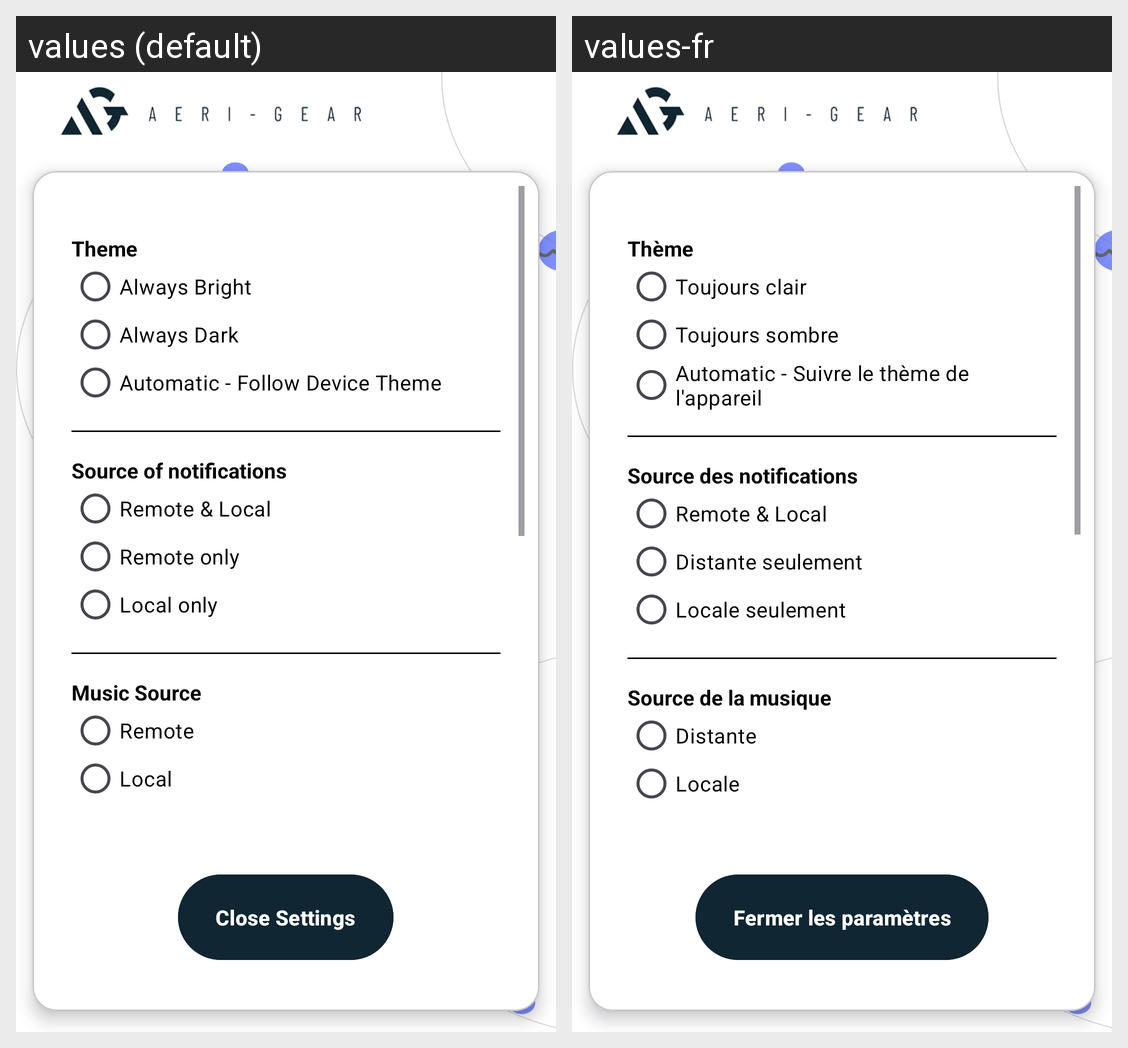

The same Android screen rendered under two of its app's locales, left to right. List the strings drawn on it with the default value and each locale's translation.
Android screen res/layout/activity_settings_receiver.xml rendered under 2 locales, left to right: values (default), values-fr. Device: Nexus 5 (rendered at 1080×1920; each locale shown at half size, 540×960, under a caption strip naming it); theme Theme.Notifmate.
Strings drawn on this screen, with the default value and each locale's value (text and hints the layout hard-codes, and strings that could not be matched under every locale, appear in the picture but are not listed):

theme
  values: Theme
  values-fr: Thème

always_bright
  values: Always Bright
  values-fr: Toujours clair

always_dark
  values: Always Dark
  values-fr: Toujours sombre

automatic_follow_device_theme
  values: Automatic - Follow Device Theme
  values-fr: Automatic - Suivre le thème de l'appareil

notif_source
  values: Source of notifications
  values-fr: Source des notifications

remote_local
  values: Remote & Local
  values-fr: Remote & Local

remote_only
  values: Remote only
  values-fr: Distante seulement

local_only
  values: Local only
  values-fr: Locale seulement

music_source
  values: Music Source
  values-fr: Source de la musique

remote
  values: Remote
  values-fr: Distante

local
  values: Local
  values-fr: Locale

close_settings
  values: Close Settings
  values-fr: Fermer les paramètres
